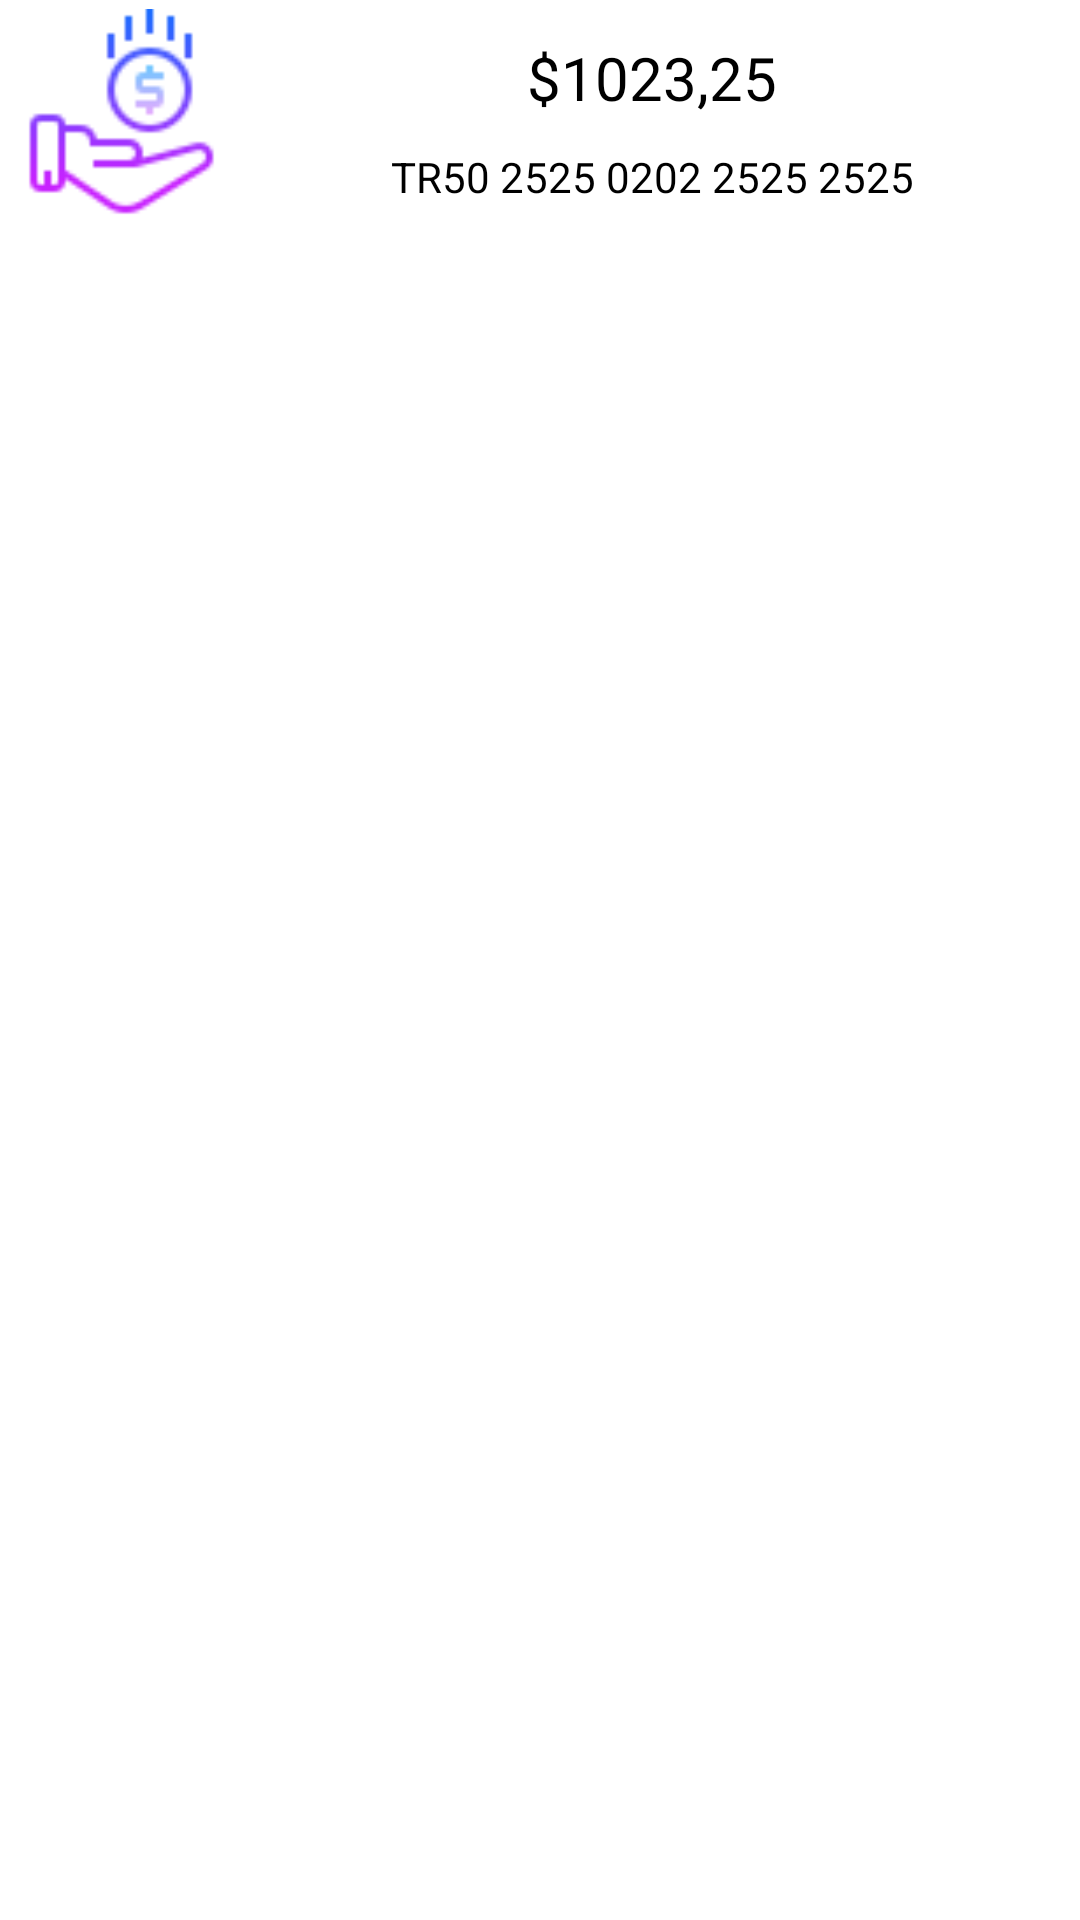

This screen was rendered from an Android layout file. Write that file and the resources it references.
<!-- AndroidManifest.xml: application theme Theme.Izbank -->
<!-- res/layout/bank_account_cardview.xml -->
<?xml version="1.0" encoding="utf-8"?>
<androidx.constraintlayout.widget.ConstraintLayout xmlns:android="http://schemas.android.com/apk/res/android"
    android:layout_width="match_parent"
    android:layout_height="wrap_content"
    xmlns:app="http://schemas.android.com/apk/res-auto">


    <LinearLayout
        android:layout_margin="3dp"

        android:layout_width="match_parent"
        android:layout_height="wrap_content"
        app:layout_constraintTop_toTopOf="parent"
        app:layout_constraintStart_toStartOf="parent"

        android:gravity="center"
        android:orientation="horizontal">

        <ImageView

            android:id="@+id/bank_account_ImageView"
            android:layout_width="75dp"
            android:layout_height="75dp"
            android:background="@drawable/icon_save_money">

        </ImageView>


        <LinearLayout

            android:layout_width="match_parent"
            android:layout_height="wrap_content"
            android:orientation="vertical">

            <TextView
                android:id="@+id/text_view_bank_account_money"
                android:layout_width="wrap_content"
                android:layout_height="wrap_content"
                android:layout_gravity="center"
                android:gravity="center"

                android:text="$1023,25"
                android:textColor="@color/black"
                android:textSize="20dp"></TextView>


            <TextView
                android:id="@+id/text_view_bank_account_no"
                android:layout_width="wrap_content"
                android:layout_height="wrap_content"
                android:gravity="center"
                android:layout_gravity="center"
                android:layout_marginTop="10dp"
                android:text="TR50 2525 0202 2525 2525"
                android:textColor="@color/black"></TextView>

        </LinearLayout>
    </LinearLayout>

</androidx.constraintlayout.widget.ConstraintLayout>
<!-- resources referenced by this layout -->
<resources>
  <color name="black">#FF000000</color>
  <!-- drawable icon_save_money: png bitmap (drawable, 2440 bytes) -->
  <style name="Theme.Izbank" parent="Theme.MaterialComponents.DayNight.DarkActionBar">
          
          <item name="colorPrimary">@color/purple_500</item>
          <item name="colorPrimaryVariant">@color/purple_700</item>
          <item name="colorOnPrimary">@color/white</item>
          
          <item name="colorSecondary">@color/teal_200</item>
          <item name="colorSecondaryVariant">@color/teal_700</item>
          <item name="colorOnSecondary">@color/black</item>
          
          <item name="android:statusBarColor" tools:targetApi="l">?attr/colorPrimaryVariant</item>
          <item name="windowActionBar">false</item>
          <item name="windowNoTitle">true</item>
          
      </style>
  <color name="purple_500">#FF6200EE</color>
  <color name="purple_700">#FF3700B3</color>
  <color name="white">#FFFFFFFF</color>
  <color name="teal_200">#FF03DAC5</color>
  <color name="teal_700">#FF018786</color>
</resources>
